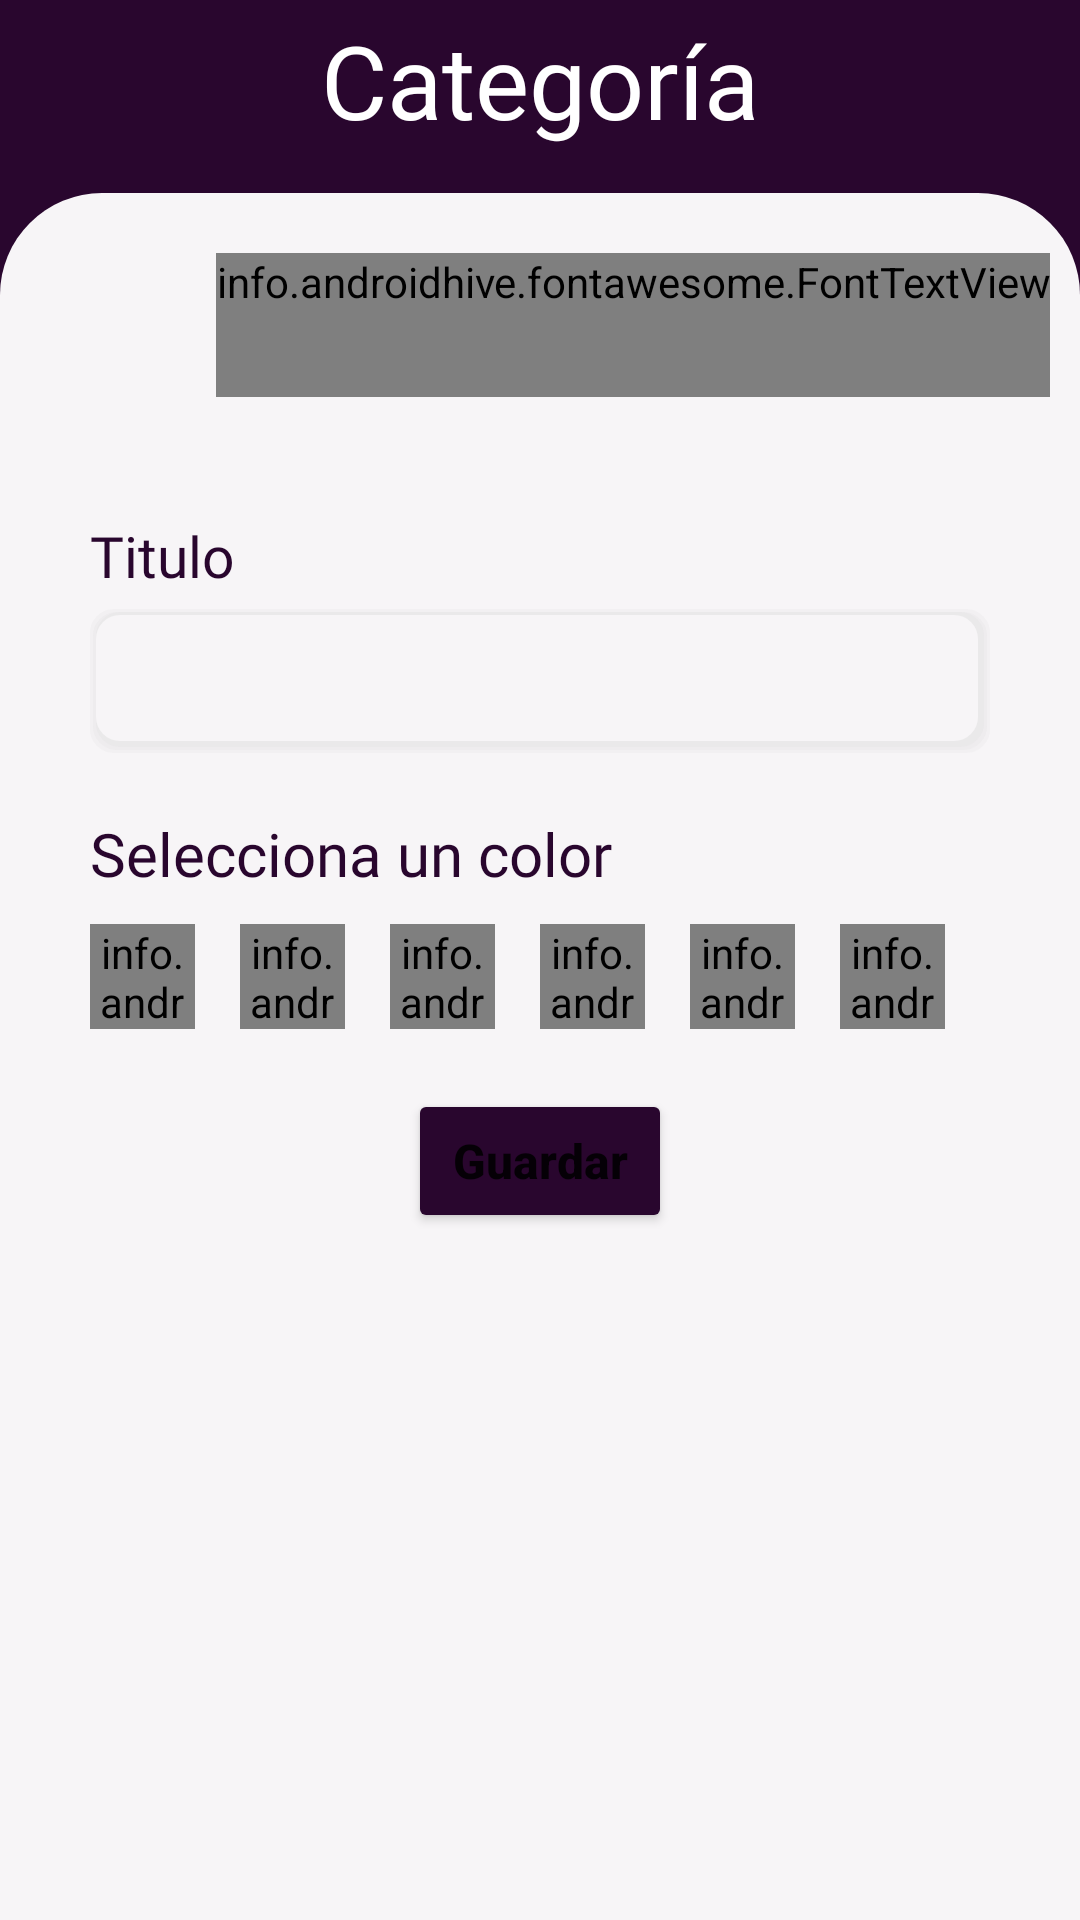

Here is an Android app screen rendered from its layout file. Give the layout XML and the strings, colors and styles it references.
<!-- AndroidManifest.xml: application theme Theme.CosmoNotes -->
<!-- res/layout/fragment_new_group.xml -->
<?xml version="1.0" encoding="utf-8"?>
<LinearLayout xmlns:android="http://schemas.android.com/apk/res/android"
    xmlns:tools="http://schemas.android.com/tools"
    android:layout_width="match_parent"
    android:layout_height="match_parent"
    xmlns:app="http://schemas.android.com/apk/res-auto"
    android:background="@color/Morado"
    android:orientation="vertical"
    tools:context=".NewGroupFragment">

    <TextView
        android:layout_width="match_parent"
        android:layout_height="wrap_content"
        android:layout_marginTop="4dp"
        android:fontFamily="@font/source_sans_pro_bold"
        android:text="Categoría"
        android:textAlignment="center"
        android:textColor="#FFFFFF"
        android:textSize="34sp" />

    <LinearLayout
        android:layout_width="match_parent"
        android:layout_height="match_parent"
        android:layout_marginTop="15dp"
        android:background="@drawable/rounded_shape"
        android:orientation="vertical"
        android:padding="10dp">

        <info.androidhive.fontawesome.FontTextView
            android:layout_width="wrap_content"
            android:layout_height="wrap_content"
            android:layout_gravity="end"
            android:layout_marginTop="10dp"
            android:minWidth="48dp"
            android:minHeight="48dp"
            android:onClick="CancelCreateGroup"
            android:text="@string/fa_times_circle_solid"
            android:textColor="@color/MoradoText"
            android:textSize="25sp"
            app:solid_icon="true" />

        <LinearLayout
            android:layout_width="match_parent"
            android:layout_height="match_parent"
            android:orientation="vertical"
            android:padding="20dp"
            android:gravity="center_horizontal">
            <LinearLayout
                android:layout_width="match_parent"
                android:layout_height="wrap_content"
                android:layout_gravity="start"
                android:orientation="vertical">

                <TextView
                    android:id="@+id/eTagGroupTV"
                    android:layout_width="wrap_content"
                    android:layout_height="wrap_content"
                    android:layout_marginTop="20dp"
                    android:layout_marginBottom="5dp"
                    android:fontFamily="@font/source_sans_pro_semibold"
                    android:text="Titulo"
                    android:textColor="@color/MoradoText"
                    android:textSize="19sp" />

                <EditText
                    android:id="@+id/GroupTitleET"
                    android:layout_width="wrap_content"
                    android:layout_height="48dp"
                    android:background="@drawable/item_pendiente"
                    android:ems="20"
                    android:inputType="text"
                    android:padding="10dp"
                    android:textSize="18sp"
                    tools:ignore="LabelFor,SpeakableTextPresentCheck"
                    android:autofillHints="Title" />

                <TextView
                    android:layout_width="wrap_content"
                    android:layout_height="wrap_content"
                    android:layout_marginTop="20dp"
                    android:layout_marginEnd="5dp"
                    android:fontFamily="@font/source_sans_pro_semibold"
                    android:text="Selecciona un color"
                    android:textColor="@color/MoradoText"
                    android:textSize="20sp" />

                <LinearLayout
                    android:layout_width="match_parent"
                    android:layout_height="match_parent"
                    android:orientation="horizontal"
                    android:layout_marginTop="10dp"
                    android:baselineAligned="false">

                    <FrameLayout
                        android:layout_width="0dp"
                        android:layout_height="wrap_content"
                        android:layout_weight="1">
                        <View
                            android:id="@+id/ViewColor1"
                            android:layout_width="35dp"
                            android:layout_height="35dp"
                            android:background="@drawable/bg_event_color"/>

                        <info.androidhive.fontawesome.FontTextView
                            android:id="@+id/iconColor1"
                            android:layout_width="35dp"
                            android:layout_height="35dp"
                            android:gravity="center"
                            android:text="@string/fa_check_circle_solid"
                            android:textColor="@color/eventoRojo"
                            android:textSize="20sp"
                            app:solid_icon="true"/>
                    </FrameLayout>

                    <FrameLayout
                        android:layout_width="0dp"
                        android:layout_height="wrap_content"
                        android:layout_weight="1">
                        <View
                            android:id="@+id/ViewColor2"
                            android:layout_width="35dp"
                            android:layout_height="35dp"
                            android:background="@drawable/bg_event_color1"/>

                        <info.androidhive.fontawesome.FontTextView
                            android:id="@+id/iconColor2"
                            android:layout_width="35dp"
                            android:layout_height="35dp"
                            android:gravity="center"
                            android:text="@string/fa_circle"
                            android:textColor="@color/eventoAmarillo"
                            android:textSize="20sp"
                            app:solid_icon="true"/>
                    </FrameLayout>

                    <FrameLayout
                        android:layout_width="0dp"
                        android:layout_height="wrap_content"
                        android:layout_weight="1">
                        <View
                            android:id="@+id/ViewColor3"
                            android:layout_width="35dp"
                            android:layout_height="35dp"
                            android:background="@drawable/bg_event_color2"/>

                        <info.androidhive.fontawesome.FontTextView
                            android:id="@+id/iconColor3"
                            android:layout_width="35dp"
                            android:layout_height="35dp"
                            android:gravity="center"
                            android:text="@string/fa_circle"
                            android:textColor="@color/eventoAzul"
                            android:textSize="20sp"
                            app:solid_icon="true"/>
                    </FrameLayout>

                    <FrameLayout
                        android:layout_width="0dp"
                        android:layout_height="wrap_content"
                        android:layout_weight="1">
                        <View
                            android:id="@+id/ViewColor4"
                            android:layout_width="35dp"
                            android:layout_height="35dp"
                            android:background="@drawable/bg_event_color3"/>

                        <info.androidhive.fontawesome.FontTextView
                            android:id="@+id/iconColor4"
                            android:layout_width="35dp"
                            android:layout_height="35dp"
                            android:gravity="center"
                            android:text="@string/fa_circle"
                            android:textColor="@color/eventoMorado"
                            android:textSize="20sp"
                            app:solid_icon="true"/>
                    </FrameLayout>

                    <FrameLayout
                        android:layout_width="0dp"
                        android:layout_height="wrap_content"
                        android:layout_weight="1">
                        <View
                            android:id="@+id/ViewColor5"
                            android:layout_width="35dp"
                            android:layout_height="35dp"
                            android:background="@drawable/bg_event_color4"/>

                        <info.androidhive.fontawesome.FontTextView
                            android:id="@+id/iconColor5"
                            android:layout_width="35dp"
                            android:layout_height="35dp"
                            android:gravity="center"
                            android:text="@string/fa_circle"
                            android:textColor="@color/eventoVerde"
                            android:textSize="20sp"
                            app:solid_icon="true"/>
                    </FrameLayout>

                    <FrameLayout
                        android:layout_width="0dp"
                        android:layout_height="wrap_content"
                        android:layout_weight="1">
                        <View
                            android:id="@+id/ViewColor6"
                            android:layout_width="35dp"
                            android:layout_height="35dp"
                            android:background="@drawable/bg_event_color5"/>

                        <info.androidhive.fontawesome.FontTextView
                            android:id="@+id/iconColor6"
                            android:layout_width="35dp"
                            android:layout_height="35dp"
                            android:gravity="center"
                            android:text="@string/fa_circle"
                            android:textColor="@color/eventoRosa"
                            android:textSize="20sp"
                            app:solid_icon="true"/>
                    </FrameLayout>
                </LinearLayout>
            </LinearLayout>
            <Button
                android:id="@+id/SaveGroup"
                android:layout_width="wrap_content"
                android:layout_height="wrap_content"
                android:layout_marginTop="20dp"
                android:elevation="4dp"
                android:backgroundTint="@color/Morado"
                android:text="Guardar"
                android:textAllCaps="false"
                android:textSize="16sp"
                android:textStyle="bold" />
        </LinearLayout>
    </LinearLayout>

</LinearLayout>
<!-- resources referenced by this layout -->
<resources>
  <color name="Morado">#29062E</color>
  <color name="MoradoText">#29062E</color>
  <color name="eventoAmarillo">#FEC627</color>
  <color name="eventoAzul">#038ED1</color>
  <color name="eventoMorado">#8362A7</color>
  <color name="eventoRojo">#F1524F</color>
  <color name="eventoRosa">#E86DA4</color>
  <color name="eventoVerde">#4BB168</color>
  <!-- drawable bg_event_color (drawable) -->
  <?xml version="1.0" encoding="utf-8"?>
  <layer-list xmlns:android="http://schemas.android.com/apk/res/android">
      <item>
          <shape android:shape="oval">
              <stroke android:width="2dp"
                  android:color="@color/light_bg"/>
          </shape>
      </item>
  
      <item android:bottom="3dp"
          android:left="3dp"
          android:right="3dp"
          android:top="3dp">
          <shape android:shape="oval">
              <stroke android:width="6dp"
                  android:color="@color/eventoRojo"/>
          </shape>
      </item>
  
      <item android:bottom="6dp"
          android:left="6dp"
          android:right="6dp"
          android:top="6dp">
          <shape android:shape="oval">
              <solid android:color="@color/light_bg"/>
          </shape>
      </item>
  </layer-list>
  <!-- drawable bg_event_color5 (drawable) -->
  <?xml version="1.0" encoding="utf-8"?>
  <layer-list xmlns:android="http://schemas.android.com/apk/res/android">
      <item>
          <shape android:shape="oval">
              <stroke android:width="2dp"
                  android:color="@color/light_bg"/>
          </shape>
      </item>
  
      <item android:bottom="3dp"
          android:left="3dp"
          android:right="3dp"
          android:top="3dp">
          <shape android:shape="oval">
              <stroke android:width="6dp"
                  android:color="@color/eventoRosa"/>
          </shape>
      </item>
  
      <item android:bottom="6dp"
          android:left="6dp"
          android:right="6dp"
          android:top="6dp">
          <shape android:shape="oval">
              <solid android:color="@color/light_bg"/>
          </shape>
      </item>
  </layer-list>
  <!-- drawable rounded_shape (drawable) -->
  <?xml version="1.0" encoding="utf-8"?>
  <shape xmlns:android="http://schemas.android.com/apk/res/android">
  <solid android:color="@color/light_bg"/>
  
  <padding android:left="5dp"
      android:top="5dp"
      android:right="5dp"
      android:bottom="1dp"
      />
  
  <corners android:topLeftRadius="34dp"
           android:topRightRadius="34dp"/>
  </shape>
  <style name="Theme.CosmoNotes" parent="Theme.MaterialComponents.DayNight.DarkActionBar">
          
          <item name="colorPrimary">@color/purple_500</item>
          <item name="colorPrimaryVariant">@color/purple_700</item>
          <item name="colorOnPrimary">@color/white</item>
          
          <item name="colorSecondary">@color/teal_200</item>
          <item name="colorSecondaryVariant">@color/teal_700</item>
          <item name="colorOnSecondary">@color/black</item>
          
          <item name="android:statusBarColor" tools:targetApi="l">?attr/colorPrimaryVariant</item>
          
          <item name="android:windowTranslucentStatus">true</item>
          <item name="android:fitsSystemWindows">true</item>
          <item name="windowActionBar">false</item>
          <item name="windowNoTitle">true</item>
      </style>
  <color name="light_bg">#F7F5F7</color>
  <color name="border_events">#20CCCCCC</color>
  <color name="bg_events">#F7F5F7</color>
  <color name="purple_500">#FF6200EE</color>
  <color name="purple_700">#FF3700B3</color>
  <color name="white">#FFFFFFFF</color>
  <color name="teal_200">#FF03DAC5</color>
  <color name="teal_700">#FF018786</color>
  <color name="black">#FF000000</color>
</resources>
